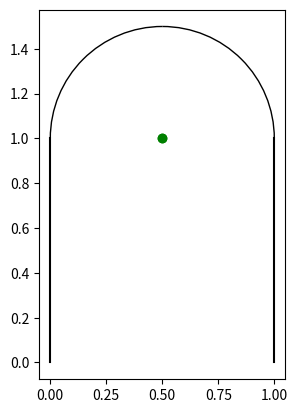

Recreate this plot in Python.
import math

p0 = 0, 0
p1 = 0, 1
p2 = 1, 1
p3 = 1, 0

l0 = (complex(*p0), complex(*p1))
l1 = (complex(*p2), complex(*p3))

connection = l1[0] - l0[1]
d0 = l0[1] - l0[0]
d1 = l1[1] - l1[0]

def dot(a, b):
    return a.real * b.real + a.imag * b.imag

def cross(a, b):
    return a.real * b.imag - a.imag * b.real

def angle(v0, v1):
    return math.acos(dot(v0, v1) / (abs(v0) * abs(v1))) * (1 if cross(v0, v1) >= 0 else -1)

def lines_intersection(l0, l1):
    print("Lines intersection:", l0, l1)
    p0, p1 = l0
    p2, p3 = l1
    s1 = p1 - p0
    s2 = p3 - p2
    try:
        s = (-s1.imag * (p0.real - p2.real) + s1.real * (p0.imag - p2.imag)) / (-s2.real * s1.imag + s1.real * s2.imag)
        t = ( s2.real * (p0.imag - p2.imag) - s2.imag * (p0.real - p2.real)) / (-s2.real * s1.imag + s1.real * s2.imag)
    except ZeroDivisionError:
        return None
    return p0 + (t * s1)

# Find the angle between the tangent lines and connection
sign = 1 if cross(d0, connection) >= 0 else -1
print("Sign:", sign)
a0 = -angle(d0, connection)
a1 = angle(d1, connection)
print("Angles:", math.degrees(a0), math.degrees(a1))
# Find new lines
a0 *= 0.5
a1 *= 0.5

# Rotate d0, d1 by a0, a1
d0r = d0 * complex(-math.cos(a0), math.sin(a0))
d1r = d1 * complex(math.cos(a1), math.sin(a1))

# Find the intersection of the new lines
arcs_meeting_point = lines_intersection((l0[1], l0[1] + d0r), (l1[0], l1[0] + d1r))
if arcs_meeting_point is None:
    # Parallel lines
    print("Parallel lines")
    arcs_meeting_point = (l0[1] + l1[0]) * 0.5 + connection * complex(0, 1) * .5
print("Arcs meeting point:", arcs_meeting_point)

# Find the centers of the arcs
c0 = lines_intersection((l0[1], l0[1] + d0 * complex(0, 1)), (arcs_meeting_point, arcs_meeting_point + connection * complex(0, 1)))
c1 = lines_intersection((l1[0], l1[0] + d1 * complex(0, 1)), (arcs_meeting_point, arcs_meeting_point + connection * complex(0, 1)))
print("Arc centers: ", c0, c1)
if c0 is None or c1 is None:
    # Single-arc solution
    c0 = c1 = l0[1] + d0r

single_arc = False
if abs(c0 - c1) < 1e-6:
    print("Single arc")
    single_arc = True

# Find the radius of the arcs
r0 = abs(c0 - arcs_meeting_point)
r1 = abs(c1 - arcs_meeting_point)
assert abs(r0 - abs(c0 - l0[1])) < 1e-6, "r0: %f, abs(c0 - l0[1]): %f" % (r0, abs(c0 - l0[1]))
assert abs(r1 - abs(c1 - l1[0])) < 1e-6, "r1: %f, abs(c1 - l1[0]): %f" % (r1, abs(c1 - l1[0]))

# Plot them
import matplotlib.pyplot as plt
from matplotlib.patches import Arc
plt.plot(*zip(p0, p1), color='black')
plt.plot(*zip(p2, p3), color='black')
# Draw arcs meeting point
if not single_arc:
    plt.plot([arcs_meeting_point.real], [arcs_meeting_point.imag], marker='o', color='red')
# Draw arc centers
plt.plot([c0.real], [c0.imag], marker='o', color='green')
plt.plot([c1.real], [c1.imag], marker='o', color='green')
# Draw the arcs
theta1 = math.degrees(math.pi * .5 - math.atan2(arcs_meeting_point.real - c0.real, arcs_meeting_point.imag - c0.imag))
theta2 = math.degrees(math.pi * .5 - math.atan2(p1[0] - c0.real, p1[1] - c0.imag))
if sign > 0:
    theta1, theta2 = theta2, theta1
arc0 = Arc((c0.real, c0.imag) , r0 * 2, r0 * 2, angle=0, theta1=theta1, theta2=theta2)
theta1 = math.degrees(math.pi * .5 - math.atan2(p2[0] - c1.real, p2[1] - c1.imag))
theta2 = math.degrees(math.pi * .5 - math.atan2(arcs_meeting_point.real - c1.real, arcs_meeting_point.imag - c1.imag))
if sign > 0:
    theta1, theta2 = theta2, theta1
arc1 = Arc((c1.real, c1.imag) , r1 * 2, r1 * 2, angle=0, theta1=theta1, theta2=theta2)
plt.gca().add_patch(arc0)
plt.gca().add_patch(arc1)
# Aspect ratio 1
plt.gca().set_aspect('equal', adjustable='box')

plt.show()
